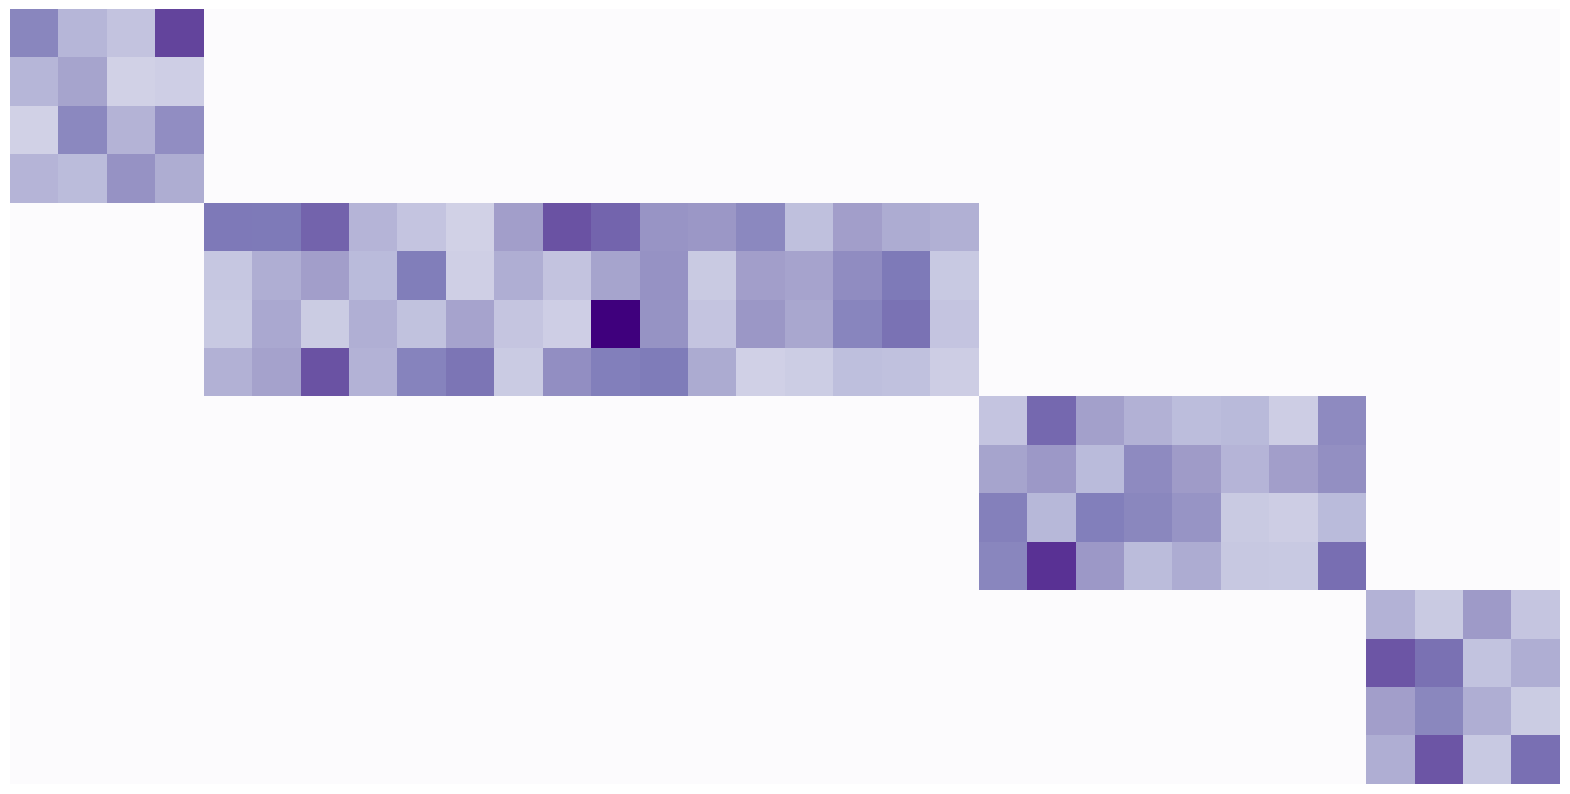

Here is the Python script that generated this plot:


import numpy as np
import matplotlib.cm as cm
import matplotlib.pyplot as plt
import matplotlib.cbook as cbook
from matplotlib.path import Path
from matplotlib.patches import PathPatch

from numpy.random import randn

def p(x, mask):
    # why is the resolution so bad?
    #plt.imsave("mat.png", x, format="png", cmap=cm.hot)
    fig,ax = plt.subplots(figsize = (20,20))
    color = cm.Purples(plt.Normalize()(x))
    grey = color.copy()
    #grey[:,:,0] = 0.6
    #grey[:,:,1] = 0.6
    #grey[:,:,2] = 0.65
    #grey[:,:,0] = 0.9
    #grey[:,:,1] = 0.9
    #grey[:,:,2] = 0.95
    #mask = mask[:,:,np.newaxis]
    #im = ax.imshow(mask * color + (1-mask) * grey)
    im = ax.imshow(x, cmap=cm.Purples)

    plt.Axes(fig, [0,0,1,1])
    ax.patch.set_edgecolor("black")
    ax.patch.set_linewidth("1")
    ax.axis("off")
    #plt.show()
    #import pdb; pdb.set_trace()
    plt.savefig("mat.png", bbox_inches="tight", pad_inches=0)

Z, X = 16, 32
M = 4
k = Z // M

x = 3 * np.abs(randn(Z, X)) + 3

# produce block structure
lengths = [4, 16, 8, 4]
mask = np.zeros((Z, X))
for m in range(M):
    mask[m*k:(m+1)*k,sum(lengths[:m]):sum(lengths[:m+1])] = 1

p(x*mask, mask)
